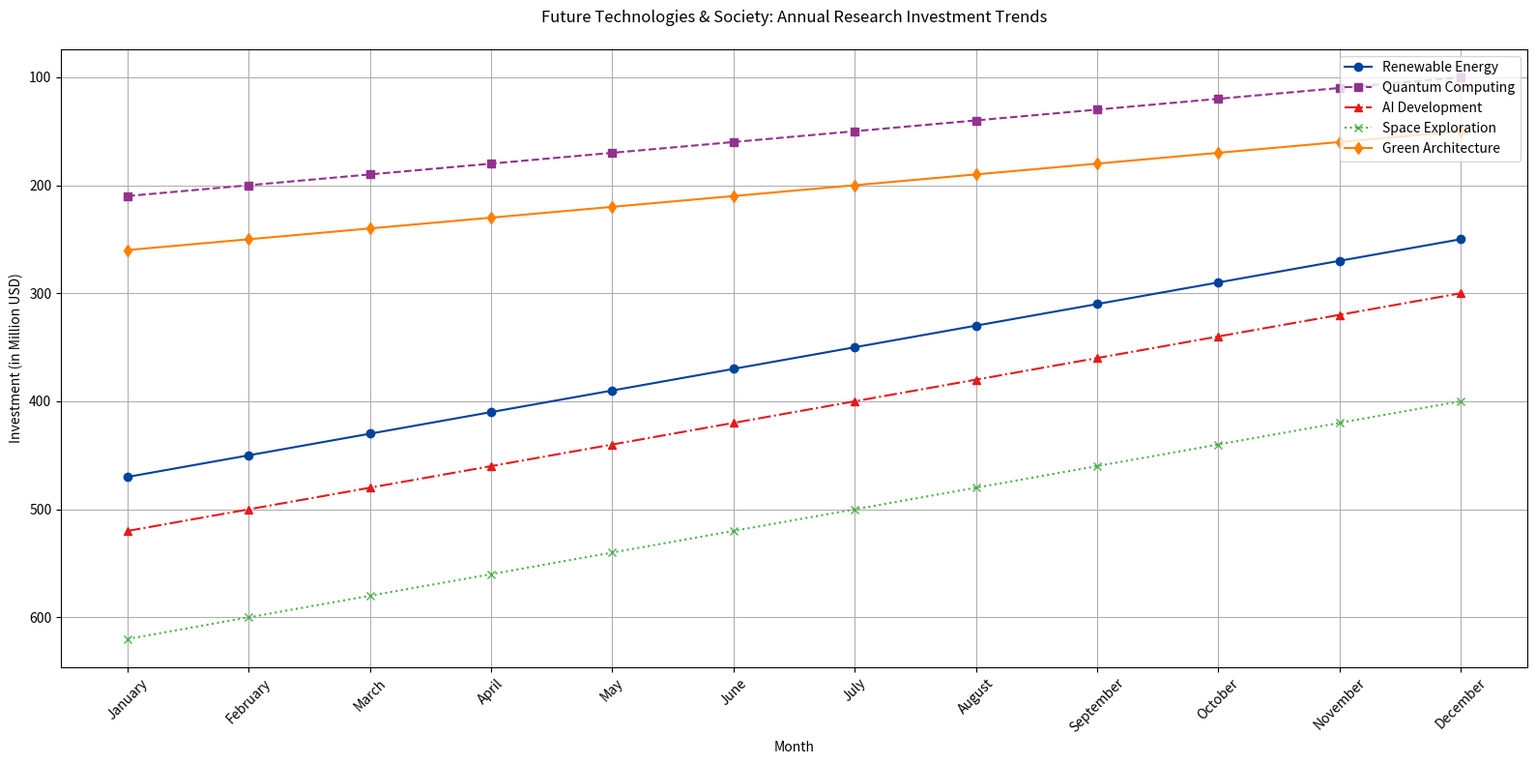

Write Python code to recreate this figure.

import matplotlib.pyplot as plt

data = [
    {'Month': 'January', 'Renewable Energy': 470, 'Quantum Computing': 210, 'AI Development': 520, 'Space Exploration': 620, 'Green Architecture': 260},
    {'Month': 'February', 'Renewable Energy': 450, 'Quantum Computing': 200, 'AI Development': 500, 'Space Exploration': 600, 'Green Architecture': 250},
    {'Month': 'March', 'Renewable Energy': 430, 'Quantum Computing': 190, 'AI Development': 480, 'Space Exploration': 580, 'Green Architecture': 240},
    {'Month': 'April', 'Renewable Energy': 410, 'Quantum Computing': 180, 'AI Development': 460, 'Space Exploration': 560, 'Green Architecture': 230},
    {'Month': 'May', 'Renewable Energy': 390, 'Quantum Computing': 170, 'AI Development': 440, 'Space Exploration': 540, 'Green Architecture': 220},
    {'Month': 'June', 'Renewable Energy': 370, 'Quantum Computing': 160, 'AI Development': 420, 'Space Exploration': 520, 'Green Architecture': 210},
    {'Month': 'July', 'Renewable Energy': 350, 'Quantum Computing': 150, 'AI Development': 400, 'Space Exploration': 500, 'Green Architecture': 200},
    {'Month': 'August', 'Renewable Energy': 330, 'Quantum Computing': 140, 'AI Development': 380, 'Space Exploration': 480, 'Green Architecture': 190},
    {'Month': 'September', 'Renewable Energy': 310, 'Quantum Computing': 130, 'AI Development': 360, 'Space Exploration': 460, 'Green Architecture': 180},
    {'Month': 'October', 'Renewable Energy': 290, 'Quantum Computing': 120, 'AI Development': 340, 'Space Exploration': 440, 'Green Architecture': 170},
    {'Month': 'November', 'Renewable Energy': 270, 'Quantum Computing': 110, 'AI Development': 320, 'Space Exploration': 420, 'Green Architecture': 160},
    {'Month': 'December', 'Renewable Energy': 250, 'Quantum Computing': 100, 'AI Development': 300, 'Space Exploration': 400, 'Green Architecture': 150}
]

months = [entry['Month'] for entry in data]
renewable_energy = [entry['Renewable Energy'] for entry in data]
quantum_computing = [entry['Quantum Computing'] for entry in data]
ai_development = [entry['AI Development'] for entry in data]
space_exploration = [entry['Space Exploration'] for entry in data]
green_architecture = [entry['Green Architecture'] for entry in data]

plt.figure(figsize=(16, 8))
plt.plot(months, renewable_energy, marker='o', linestyle='-', color='#00429d', label='Renewable Energy')
plt.plot(months, quantum_computing, marker='s', linestyle='--', color='#93328e', label='Quantum Computing')
plt.plot(months, ai_development, marker='^', linestyle='-.', color='#e41a1c', label='AI Development')
plt.plot(months, space_exploration, marker='x', linestyle=':', color='#4daf4a', label='Space Exploration')
plt.plot(months, green_architecture, marker='d', linestyle='-', color='#ff7f00', label='Green Architecture')

plt.title('Future Technologies & Society: Annual Research Investment Trends', pad=20)
plt.xlabel('Month')
plt.ylabel('Investment (in Million USD)')
plt.xticks(rotation=45)
plt.legend(loc='upper right')
plt.grid(True)
plt.gca().invert_yaxis()
plt.tight_layout()
plt.show()
